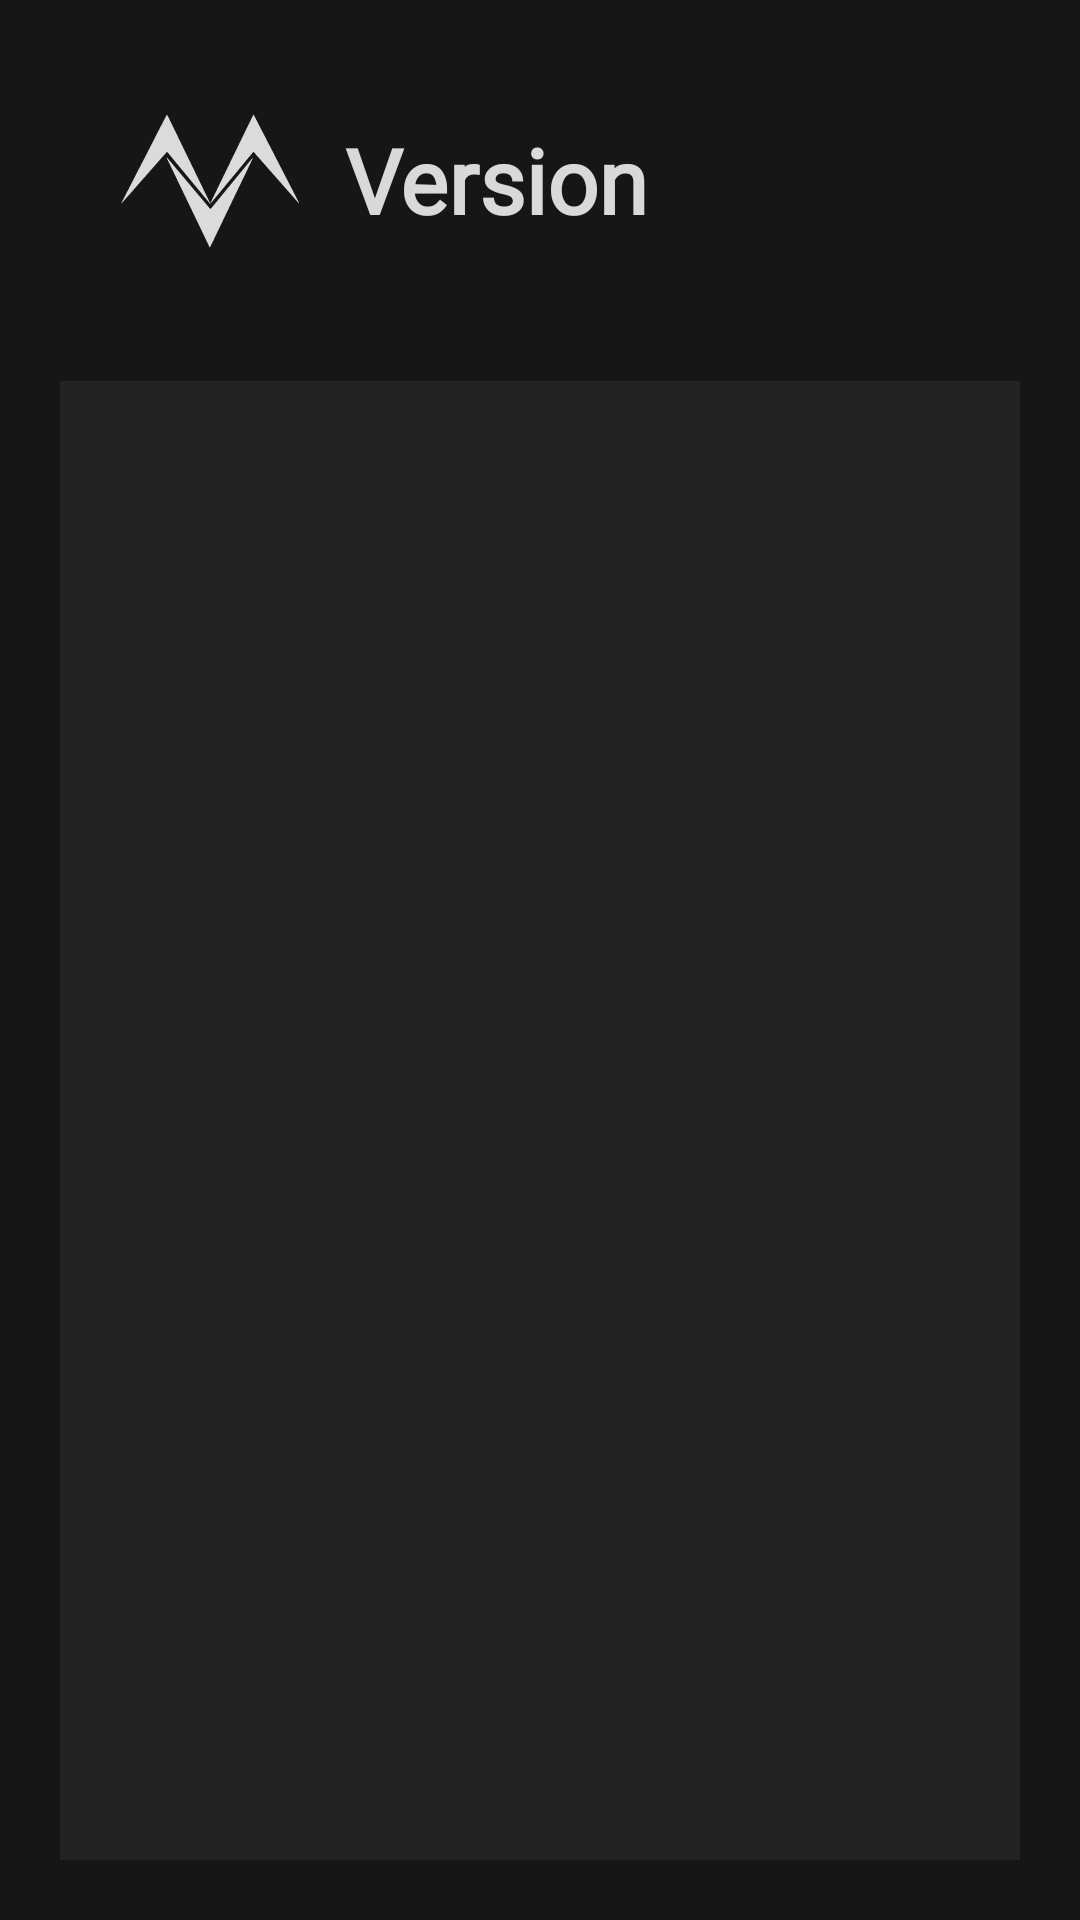

Here is an Android app screen rendered from its layout file. Give the layout XML and the strings, colors and styles it references.
<!-- AndroidManifest.xml: application theme Theme.Version -->
<!-- res/layout/activity_fragments.xml -->
<?xml version="1.0" encoding="utf-8"?>
<LinearLayout xmlns:android="http://schemas.android.com/apk/res/android"
    android:layout_width="match_parent"
    android:layout_height="match_parent"
    android:orientation="vertical"
    android:background="#161616"
    android:padding="20dp">

    <LinearLayout
        android:layout_width="match_parent"
        android:layout_height="wrap_content"
        android:orientation="horizontal">

        <ImageView
            android:layout_width="80dp"
            android:layout_height="80dp"
            android:layout_marginLeft="10dp"
            android:src="@drawable/version_logo_white">

        </ImageView>

        <TextView
            android:layout_width="wrap_content"
            android:layout_height="wrap_content"
            android:layout_gravity="center_vertical"
            android:layout_marginLeft="5dp"
            android:text="Version"
            android:textSize="30sp"
            android:fontFamily="@font/faustina_light"
            android:textStyle="bold"
            android:textColor="#D9D9D9">
        </TextView>


    </LinearLayout>

    <LinearLayout
        android:layout_width="370dp"
        android:layout_height="wrap_content"
        android:layout_gravity="center"
        android:orientation="horizontal">

        <Button
            android:id="@+id/btnRed"
            android:layout_width="wrap_content"
            android:layout_height="wrap_content"
            android:layout_weight="1"
            android:textColor="#161616"
            android:textStyle="bold"
            android:backgroundTint="#EDA00F"
            android:layout_gravity="center_horizontal"
            android:text="Red" />

        <Button
            android:id="@+id/btnGreen"
            android:layout_width="wrap_content"
            android:layout_height="wrap_content"
            android:layout_marginTop="0dp"
            android:layout_weight="1"
            android:textColor="#161616"
            android:textStyle="bold"
            android:backgroundTint="#EDA00F"
            android:layout_gravity="center_horizontal"
            android:text="Green" />

        <Button
            android:id="@+id/btnBlue"
            android:layout_width="wrap_content"
            android:layout_height="wrap_content"
            android:layout_marginTop="0dp"
            android:layout_weight="1"
            android:textColor="#161616"
            android:textStyle="bold"
            android:backgroundTint="#EDA00F"
            android:layout_gravity="center_horizontal"
            android:text="Blue" />

    </LinearLayout>


    <FrameLayout
        android:id="@+id/fragmentContainer"
        android:layout_width="match_parent"
        android:layout_height="0dp"
        android:layout_weight="1"
        android:background="#232323"
        android:layout_marginTop="20dp"/>

</LinearLayout>
<!-- resources referenced by this layout -->
<resources>
  <!-- drawable version_logo_white: vector/xml drawable (drawable, 31131 chars, omitted) -->
  <style name="Theme.Version" parent="Base.Theme.Version">
          
          <item name="android:navigationBarColor">@android:color/transparent</item>
          <item name="android:statusBarColor">@android:color/transparent</item>
          <item name="android:windowLightStatusBar">?attr/isLightTheme</item>
      </style>
</resources>
